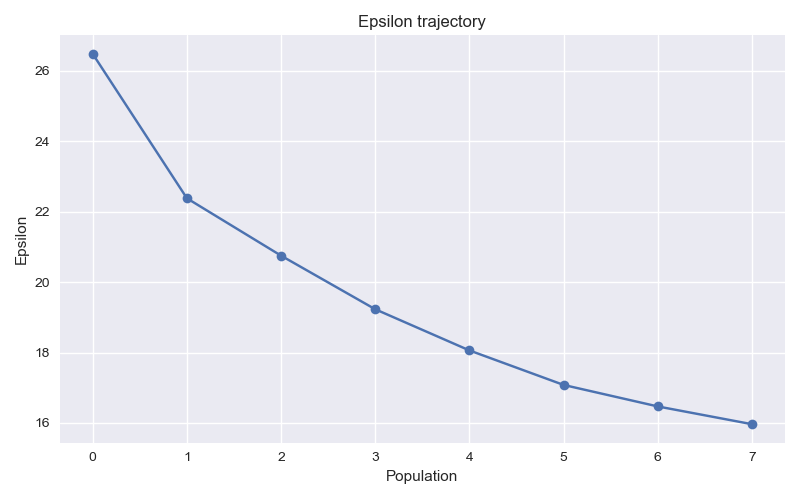

The data file committed next to this chart (first rows):
t, epsilon
-1, inf
0, 26.48
1, 22.38
2, 20.75
3, 19.23
4, 18.06
5, 17.08
6, 16.47
7, 15.96
